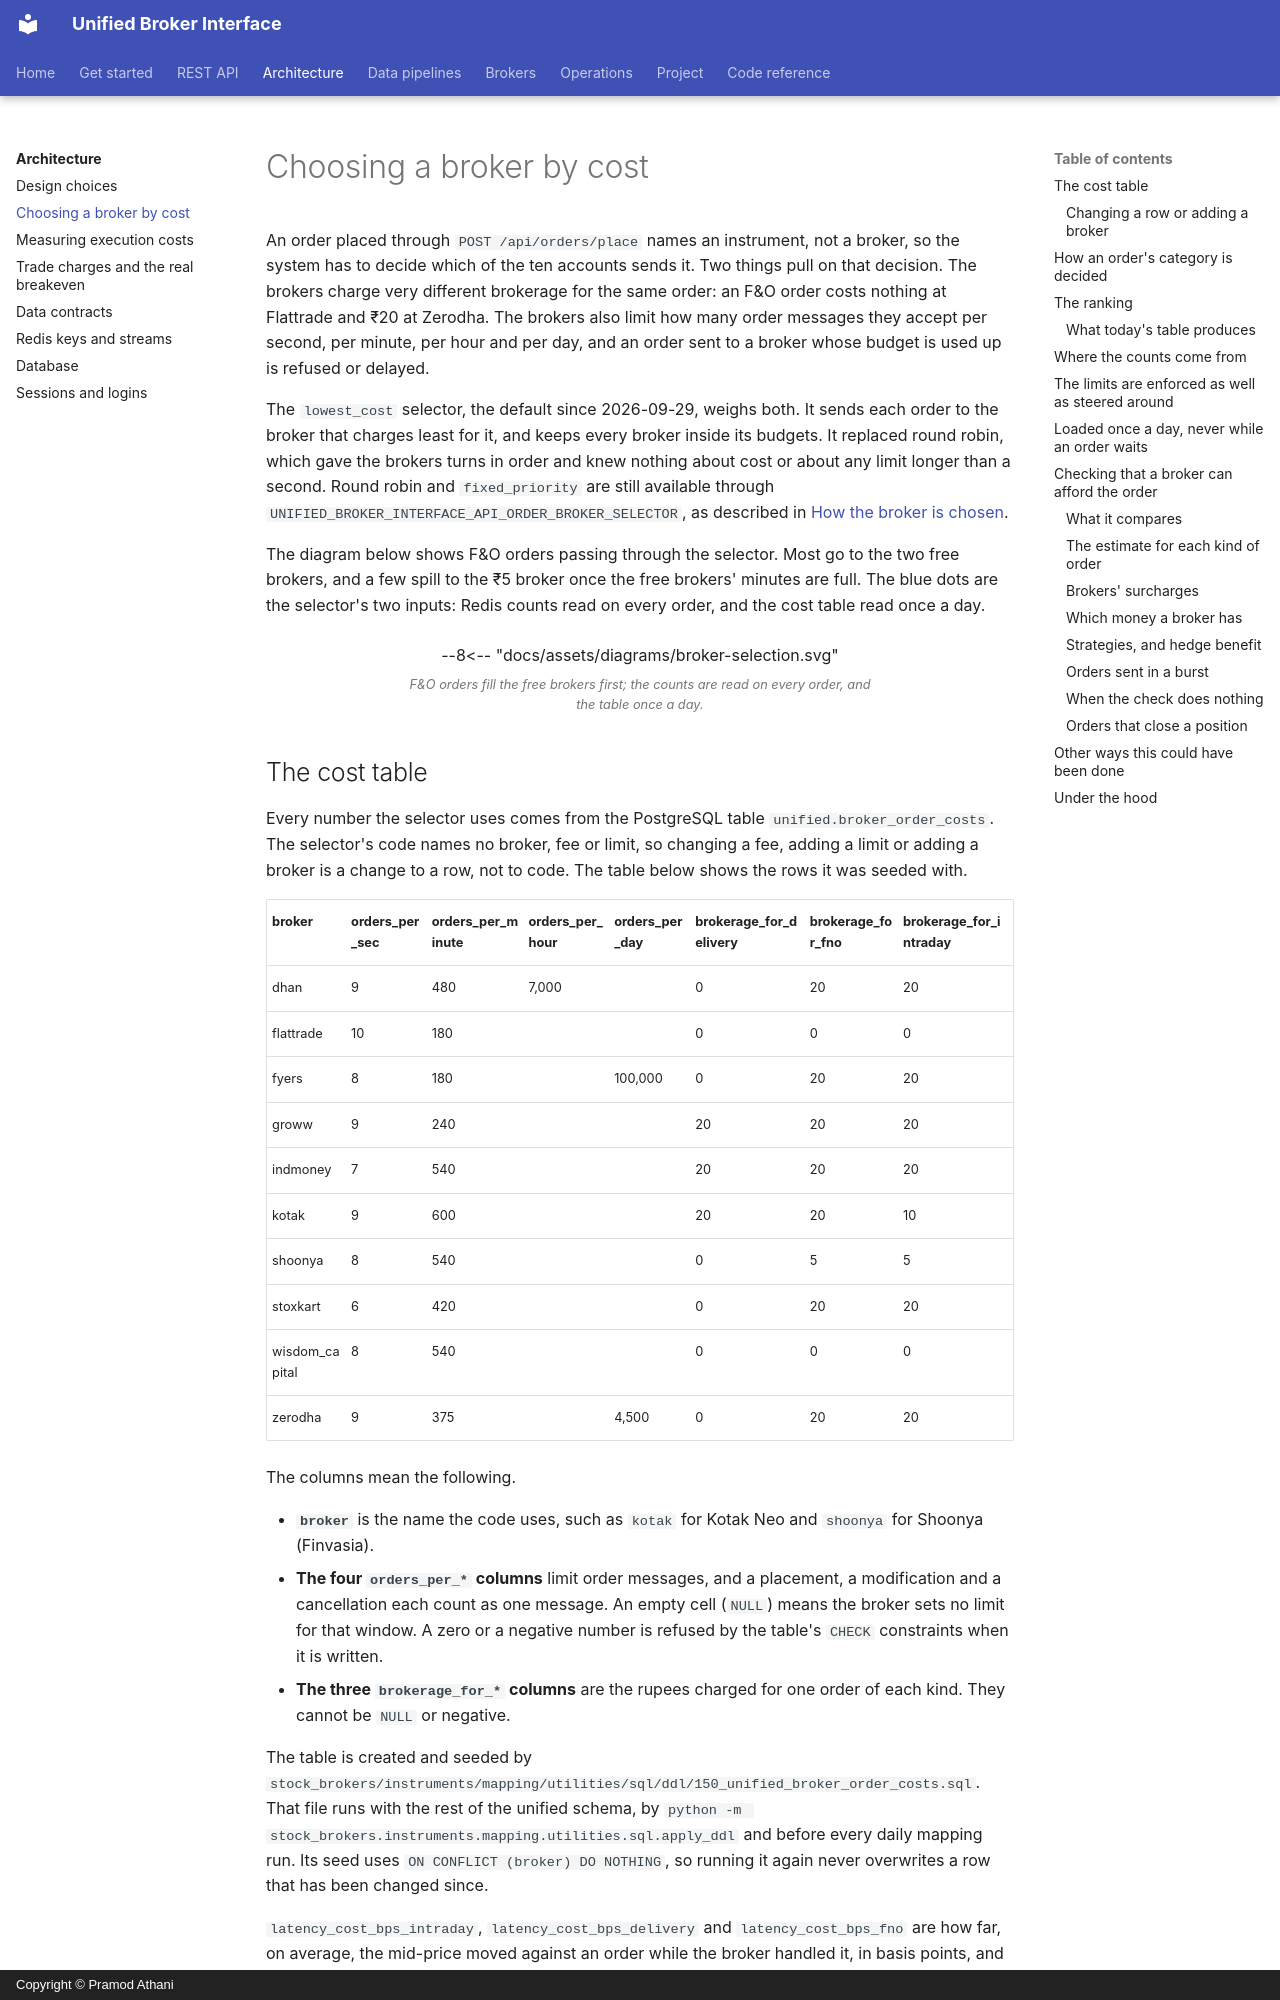

repository: pramodathani/unified_broker_interface · page: architecture/broker-selection/index.html · generator: mkdocs · copyright: Copyright © Pramod Athani

# Choosing a broker by cost

An order placed through `POST /api/orders/place` names an instrument, not a broker, so the system has to decide which of the ten accounts sends it. Two things pull on that decision. The brokers charge very different brokerage for the same order: an F&O order costs nothing at Flattrade and ₹20 at Zerodha. The brokers also limit how many order messages they accept per second, per minute, per hour and per day, and an order sent to a broker whose budget is used up is refused or delayed.

The `lowest_cost` selector, the default since 2026-09-29, weighs both. It sends each order to the broker that charges least for it, and keeps every broker inside its budgets. It replaced round robin, which gave the brokers turns in order and knew nothing about cost or about any limit longer than a second. Round robin and `fixed_priority` are still available through `UNIFIED_BROKER_INTERFACE_API_ORDER_BROKER_SELECTOR`, as described in [How the broker is chosen](../rest-api/orders.md#how-the-broker-is-chosen).

The diagram below shows F&O orders passing through the selector. Most go to the two free brokers, and a few spill to the ₹5 broker once the free brokers' minutes are full. The blue dots are the selector's two inputs: Redis counts read on every order, and the cost table read once a day.

<figure class="diagram">
--8<-- "docs/assets/diagrams/broker-selection.svg"
<figcaption>F&amp;O orders fill the free brokers first; the counts are read on every order, and the table once a day.</figcaption>
</figure>
